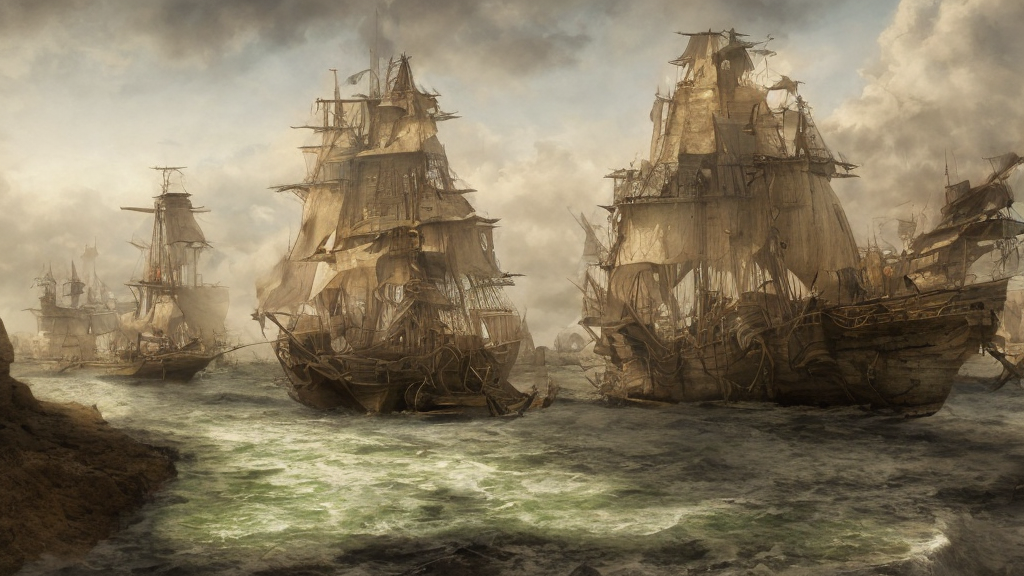
Generation parameters embedded in this image by AUTOMATIC1111 Stable Diffusion web UI or a fork of it (Forge, ...) (PNG 'parameters' text chunk):
matte painting of single Brigantine, Backdrop diorama, realistic Watercolor Illustration, lineart, artwork by Jozef Chelmonski and John Martin, day light, highly detailed, nikon, nikkor, octane, HDR
Steps: 40, Sampler: PLMS, CFG scale: 7, Seed: 3635197793, Size: 1024x576, Model hash: a2a802b2, Batch size: 4, Batch pos: 3